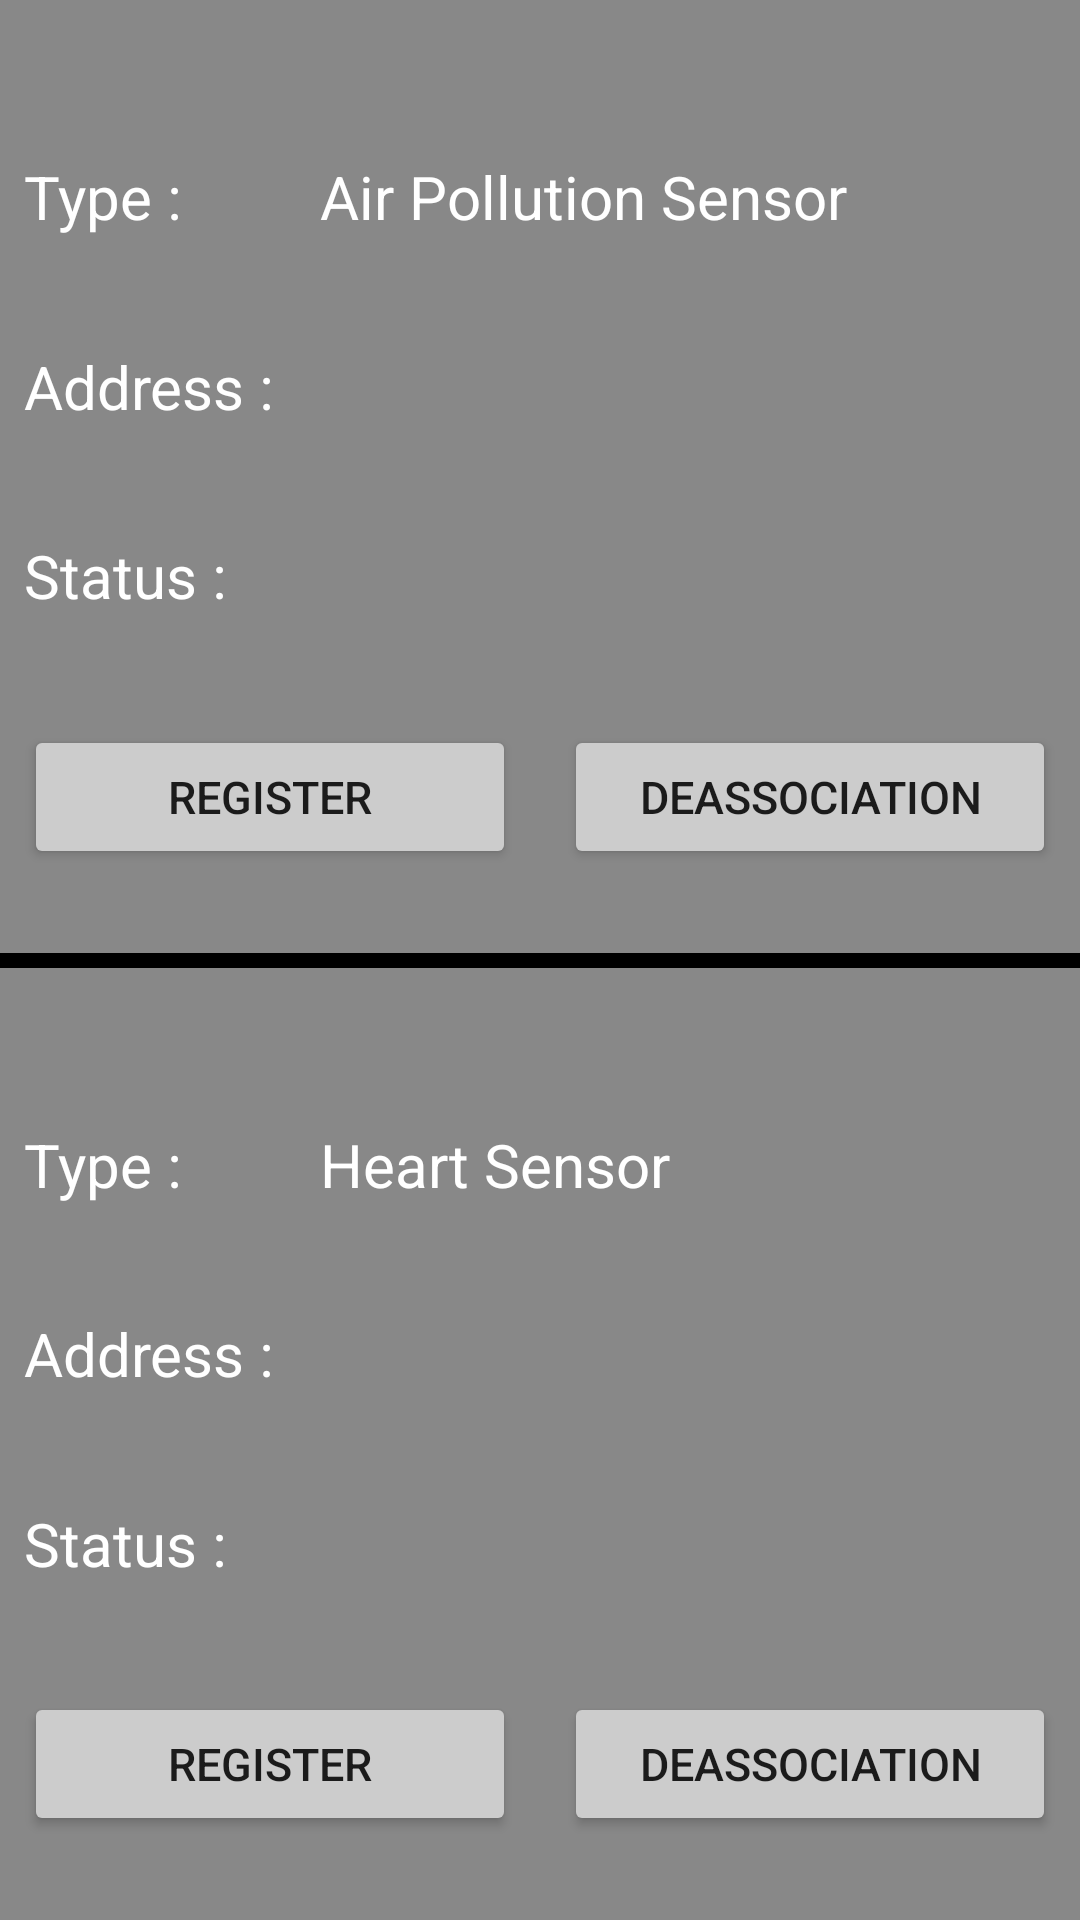

Layout XML and referenced resources for this Android screen:
<!-- AndroidManifest.xml: application theme AppTheme -->
<!-- res/layout/fragment_sensor_information.xml -->
<?xml version="1.0" encoding="utf-8"?>
<android.support.constraint.ConstraintLayout xmlns:android="http://schemas.android.com/apk/res/android"
    xmlns:app="http://schemas.android.com/apk/res-auto"
    xmlns:tools="http://schemas.android.com/tools"
    android:layout_width="match_parent"
    android:layout_height="match_parent">

    <TextView
        android:id="@+id/laAirSensorType"
        android:layout_width="wrap_content"
        android:layout_height="wrap_content"
        android:layout_marginBottom="8dp"
        android:layout_marginEnd="38dp"
        android:layout_marginStart="8dp"
        android:layout_marginTop="32dp"
        android:text="@string/sensor_type"
        android:textColor="@color/white"
        android:textSize="20sp"
        app:layout_constraintBottom_toTopOf="@+id/laAirSensorAddress"
        app:layout_constraintEnd_toStartOf="@+id/txtAirSensorType"
        app:layout_constraintHorizontal_chainStyle="spread"
        app:layout_constraintStart_toStartOf="parent"
        app:layout_constraintTop_toTopOf="parent" />

    <TextView
        android:id="@+id/txtAirSensorType"
        android:layout_width="0dp"
        android:layout_height="wrap_content"
        android:layout_marginBottom="8dp"
        android:layout_marginEnd="8dp"
        android:layout_marginStart="8dp"
        android:layout_marginTop="32dp"
        android:text="@string/sensor_air"
        android:textColor="@color/white"
        android:textSize="20sp"
        app:layout_constraintBottom_toTopOf="@+id/txtAirSensorAddress"
        app:layout_constraintEnd_toEndOf="parent"
        app:layout_constraintStart_toEndOf="@+id/laAirSensorType"
        app:layout_constraintTop_toTopOf="parent" />

    <TextView
        android:id="@+id/laAirSensorAddress"
        android:layout_width="wrap_content"
        android:layout_height="wrap_content"
        android:layout_marginBottom="8dp"
        android:layout_marginEnd="8dp"
        android:layout_marginStart="8dp"
        android:layout_marginTop="8dp"
        android:text="@string/sensor_address"
        android:textColor="@color/white"
        android:textSize="20sp"
        app:layout_constraintBottom_toTopOf="@+id/laAirSensorStatus"
        app:layout_constraintEnd_toStartOf="@+id/txtAirSensorAddress"
        app:layout_constraintStart_toStartOf="parent"
        app:layout_constraintTop_toBottomOf="@+id/laAirSensorType" />

    <TextView
        android:id="@+id/txtAirSensorAddress"
        android:layout_width="0dp"
        android:layout_height="wrap_content"
        android:layout_marginBottom="8dp"
        android:layout_marginEnd="8dp"
        android:layout_marginStart="8dp"
        android:layout_marginTop="8dp"
        android:textColor="@color/white"
        android:textSize="20sp"
        app:layout_constraintBottom_toTopOf="@+id/txtAirSensorStatus"
        app:layout_constraintEnd_toEndOf="parent"
        app:layout_constraintStart_toEndOf="@+id/laAirSensorAddress"
        app:layout_constraintTop_toBottomOf="@+id/txtAirSensorType" />

    <TextView
        android:id="@+id/laAirSensorStatus"
        android:layout_width="wrap_content"
        android:layout_height="wrap_content"
        android:layout_marginBottom="8dp"
        android:layout_marginEnd="24dp"
        android:layout_marginStart="8dp"
        android:layout_marginTop="8dp"
        android:text="@string/sensor_status"
        android:textColor="@color/white"
        android:textSize="20sp"
        app:layout_constraintBottom_toTopOf="@+id/btnAirSensorRegister"
        app:layout_constraintEnd_toStartOf="@+id/txtAirSensorStatus"
        app:layout_constraintStart_toStartOf="parent"
        app:layout_constraintTop_toBottomOf="@+id/laAirSensorAddress" />

    <TextView
        android:id="@+id/txtAirSensorStatus"
        android:layout_width="0dp"
        android:layout_height="wrap_content"
        android:layout_marginBottom="8dp"
        android:layout_marginEnd="8dp"
        android:layout_marginStart="8dp"
        android:layout_marginTop="8dp"
        android:textColor="@color/white"
        android:textSize="20sp"
        app:layout_constraintBottom_toTopOf="@+id/btnAirSensorDeassociation"
        app:layout_constraintEnd_toEndOf="parent"
        app:layout_constraintStart_toEndOf="@+id/laAirSensorStatus"
        app:layout_constraintTop_toBottomOf="@+id/txtAirSensorAddress" />

    <Button
        android:id="@+id/btnAirSensorRegister"
        android:layout_width="0dp"
        android:layout_height="wrap_content"
        android:layout_marginBottom="8dp"
        android:layout_marginEnd="8dp"
        android:layout_marginStart="8dp"
        android:layout_marginTop="8dp"
        android:text="@string/sensor_register"
        android:textSize="15sp"
        app:layout_constraintBottom_toTopOf="@+id/view"
        app:layout_constraintEnd_toStartOf="@+id/btnAirSensorDeassociation"
        app:layout_constraintStart_toStartOf="parent"
        app:layout_constraintTop_toBottomOf="@+id/laAirSensorStatus" />

    <Button
        android:id="@+id/btnAirSensorDeassociation"
        android:layout_width="0dp"
        android:layout_height="wrap_content"
        android:layout_marginBottom="8dp"
        android:layout_marginEnd="8dp"
        android:layout_marginStart="8dp"
        android:layout_marginTop="8dp"
        android:text="@string/sensor_deassociation"
        android:textSize="15sp"
        app:layout_constraintBottom_toTopOf="@+id/view"
        app:layout_constraintEnd_toEndOf="parent"
        app:layout_constraintStart_toEndOf="@+id/btnAirSensorRegister"
        app:layout_constraintTop_toBottomOf="@+id/txtAirSensorStatus" />

    <View
        android:id="@+id/view"
        android:layout_width="match_parent"
        android:layout_height="5dp"
        android:layout_marginBottom="8dp"
        android:layout_marginTop="8dp"
        android:background="@color/black"
        app:layout_constraintBottom_toBottomOf="parent"
        app:layout_constraintEnd_toEndOf="parent"
        app:layout_constraintStart_toStartOf="parent"
        app:layout_constraintTop_toTopOf="parent" />

    <TextView
        android:id="@+id/laHeartSensorType"
        android:layout_width="wrap_content"
        android:layout_height="wrap_content"
        android:layout_marginBottom="8dp"
        android:layout_marginEnd="38dp"
        android:layout_marginStart="8dp"
        android:layout_marginTop="32dp"
        android:text="@string/sensor_type"
        android:textColor="@color/white"
        android:textSize="20sp"
        app:layout_constraintBottom_toTopOf="@+id/laHeartDataAddress"
        app:layout_constraintEnd_toStartOf="@+id/txtHeartSensorType"
        app:layout_constraintStart_toStartOf="parent"
        app:layout_constraintTop_toBottomOf="@+id/view" />

    <TextView
        android:id="@+id/txtHeartSensorType"
        android:layout_width="0dp"
        android:layout_height="wrap_content"
        android:layout_marginBottom="8dp"
        android:layout_marginEnd="8dp"
        android:layout_marginStart="8dp"
        android:layout_marginTop="32dp"
        android:text="@string/sensor_heart"
        android:textColor="@color/white"
        android:textSize="20sp"
        app:layout_constraintBottom_toTopOf="@+id/txtHeartSensorAddress"
        app:layout_constraintEnd_toEndOf="parent"
        app:layout_constraintStart_toEndOf="@+id/laHeartSensorType"
        app:layout_constraintTop_toBottomOf="@+id/view" />

    <TextView
        android:id="@+id/laHeartDataAddress"
        android:layout_width="wrap_content"
        android:layout_height="wrap_content"
        android:layout_marginBottom="8dp"
        android:layout_marginEnd="8dp"
        android:layout_marginStart="8dp"
        android:layout_marginTop="8dp"
        android:text="@string/sensor_address"
        android:textColor="@color/white"
        android:textSize="20sp"
        app:layout_constraintBottom_toTopOf="@+id/laHeartSensorStatus"
        app:layout_constraintEnd_toStartOf="@+id/txtHeartSensorAddress"
        app:layout_constraintStart_toStartOf="parent"
        app:layout_constraintTop_toBottomOf="@+id/laHeartSensorType" />

    <TextView
        android:id="@+id/txtHeartSensorAddress"
        android:layout_width="0dp"
        android:layout_height="wrap_content"
        android:layout_marginBottom="8dp"
        android:layout_marginEnd="8dp"
        android:layout_marginStart="8dp"
        android:layout_marginTop="8dp"
        android:textColor="@color/white"
        android:textSize="20sp"
        app:layout_constraintBottom_toTopOf="@+id/txtHeartSensorStatus"
        app:layout_constraintEnd_toEndOf="parent"
        app:layout_constraintStart_toEndOf="@+id/laHeartDataAddress"
        app:layout_constraintTop_toBottomOf="@+id/txtHeartSensorType" />

    <TextView
        android:id="@+id/laHeartSensorStatus"
        android:layout_width="wrap_content"
        android:layout_height="wrap_content"
        android:layout_marginBottom="8dp"
        android:layout_marginEnd="24dp"
        android:layout_marginStart="8dp"
        android:layout_marginTop="8dp"
        android:text="@string/sensor_status"
        android:textColor="@color/white"
        android:textSize="20sp"
        app:layout_constraintBottom_toTopOf="@+id/btnHeartSensorRegister"
        app:layout_constraintEnd_toStartOf="@+id/txtHeartSensorStatus"
        app:layout_constraintStart_toStartOf="parent"
        app:layout_constraintTop_toBottomOf="@+id/laHeartDataAddress" />

    <TextView
        android:id="@+id/txtHeartSensorStatus"
        android:layout_width="0dp"
        android:layout_height="wrap_content"
        android:layout_marginBottom="8dp"
        android:layout_marginEnd="8dp"
        android:layout_marginTop="8dp"
        android:textColor="@color/white"
        android:textSize="20sp"
        app:layout_constraintBottom_toTopOf="@+id/btnHeartSensorDeassociation"
        app:layout_constraintEnd_toEndOf="parent"
        app:layout_constraintStart_toEndOf="@+id/laHeartSensorStatus"
        app:layout_constraintTop_toBottomOf="@+id/txtHeartSensorAddress" />

    <Button
        android:id="@+id/btnHeartSensorRegister"
        android:layout_width="0dp"
        android:layout_height="wrap_content"
        android:layout_marginBottom="8dp"
        android:layout_marginEnd="8dp"
        android:layout_marginStart="8dp"
        android:layout_marginTop="8dp"
        android:text="@string/sensor_register"
        android:textSize="15sp"
        app:layout_constraintBottom_toBottomOf="parent"
        app:layout_constraintEnd_toStartOf="@+id/btnHeartSensorDeassociation"
        app:layout_constraintStart_toStartOf="parent"
        app:layout_constraintTop_toBottomOf="@+id/laHeartSensorStatus" />

    <Button
        android:id="@+id/btnHeartSensorDeassociation"
        android:layout_width="0dp"
        android:layout_height="wrap_content"
        android:layout_marginBottom="8dp"
        android:layout_marginEnd="8dp"
        android:layout_marginStart="8dp"
        android:layout_marginTop="8dp"
        android:text="@string/sensor_deassociation"
        android:textSize="15sp"
        app:layout_constraintBottom_toBottomOf="parent"
        app:layout_constraintEnd_toEndOf="parent"
        app:layout_constraintStart_toEndOf="@+id/btnHeartSensorRegister"
        app:layout_constraintTop_toBottomOf="@+id/txtHeartSensorStatus" />

</android.support.constraint.ConstraintLayout>
<!-- resources referenced by this layout -->
<resources>
  <color name="black">#000000</color>
  <color name="white">#FFFFFF</color>
  <string name="sensor_address">Address : </string>
  <string name="sensor_air">Air Pollution Sensor</string>
  <string name="sensor_deassociation">Deassociation</string>
  <string name="sensor_heart">Heart Sensor</string>
  <string name="sensor_register">Register</string>
  <string name="sensor_status">Status : </string>
  <string name="sensor_type">Type : </string>
  <style name="AppTheme" parent="Theme.AppCompat.Light.NoActionBar">
          
          <item name="colorPrimary">@color/colorPrimary</item>
          <item name="colorPrimaryDark">@color/colorPrimaryDark</item>
          <item name="colorAccent">@color/accent</item>
  
          <item name="android:windowBackground">@color/backGround</item>
  
          <item name="colorControlNormal">@color/iron</item>
          <item name="colorControlActivated">@color/white</item>
          <item name="colorControlHighlight">@color/white</item>
          <item name="android:textColorHint">@color/iron</item>
  
          <item name="colorButtonNormal">@color/colorPrimaryDarker</item>
          <item name="android:colorButtonNormal">@color/colorPrimaryDarker</item>
      </style>
  <color name="colorPrimary">@color/monsoon</color>
  <color name="colorPrimaryDark">@color/oil</color>
  <color name="accent">#FFFFFF</color>
  <color name="backGround">@color/jumbo</color>
  <color name="iron">#CCCCCC</color>
  <color name="colorPrimaryDarker">@color/iron</color>
  <color name="monsoon">#777777</color>
  <color name="oil">#333333</color>
  <color name="jumbo">#888888</color>
</resources>
